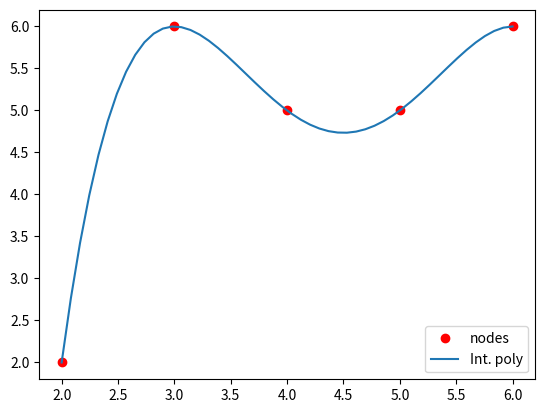

Recreate this plot in Python.
import numpy as np
import matplotlib.pyplot as plt

# Using python functions
#%% Data
x = np.array([2., 3., 4., 5., 6.])
y = np.array([2., 6., 5., 5., 6.])

#%% Coefficients of the interpolation polynomial
polynomial = np.polyfit(x, y, len(x) - 1)

#%% Plotting area
xx = np.linspace(min(x), max(x)) # We use min and max because we do INTERPOLATION, we are defining the polynomial in range [min(x), max(x)] (only valid here)
yy = np.polyval(polynomial, xx)

plt.plot(x, y, 'ro', label='nodes')
plt.plot(xx, yy, label = 'Int. poly')
plt.legend()
plt.show()

#Own Implementation
#%% Vandermonde way

def Vandermonde(x):
    dimension = len(x)
    vanMatrix = np.zeros((dimension, dimension))

    for j in range(0, len(x)):
        # Take the columns (iterate through columns)
        vanMatrix[:, j] = x[:]**j
    
    return vanMatrix
def polVandermonde(x, y):
    vanMatrix = Vandermonde(x)
    return np.linalg.solve(vanMatrix, y)[::-1]

#%% Data
x = np.array([2., 3., 4., 5., 6.])
y = np.array([2., 6., 5., 5., 6.])

#%% Coefficients of the interpolation polynomial
polynomial = polVandermonde(x, y)

print(polynomial)